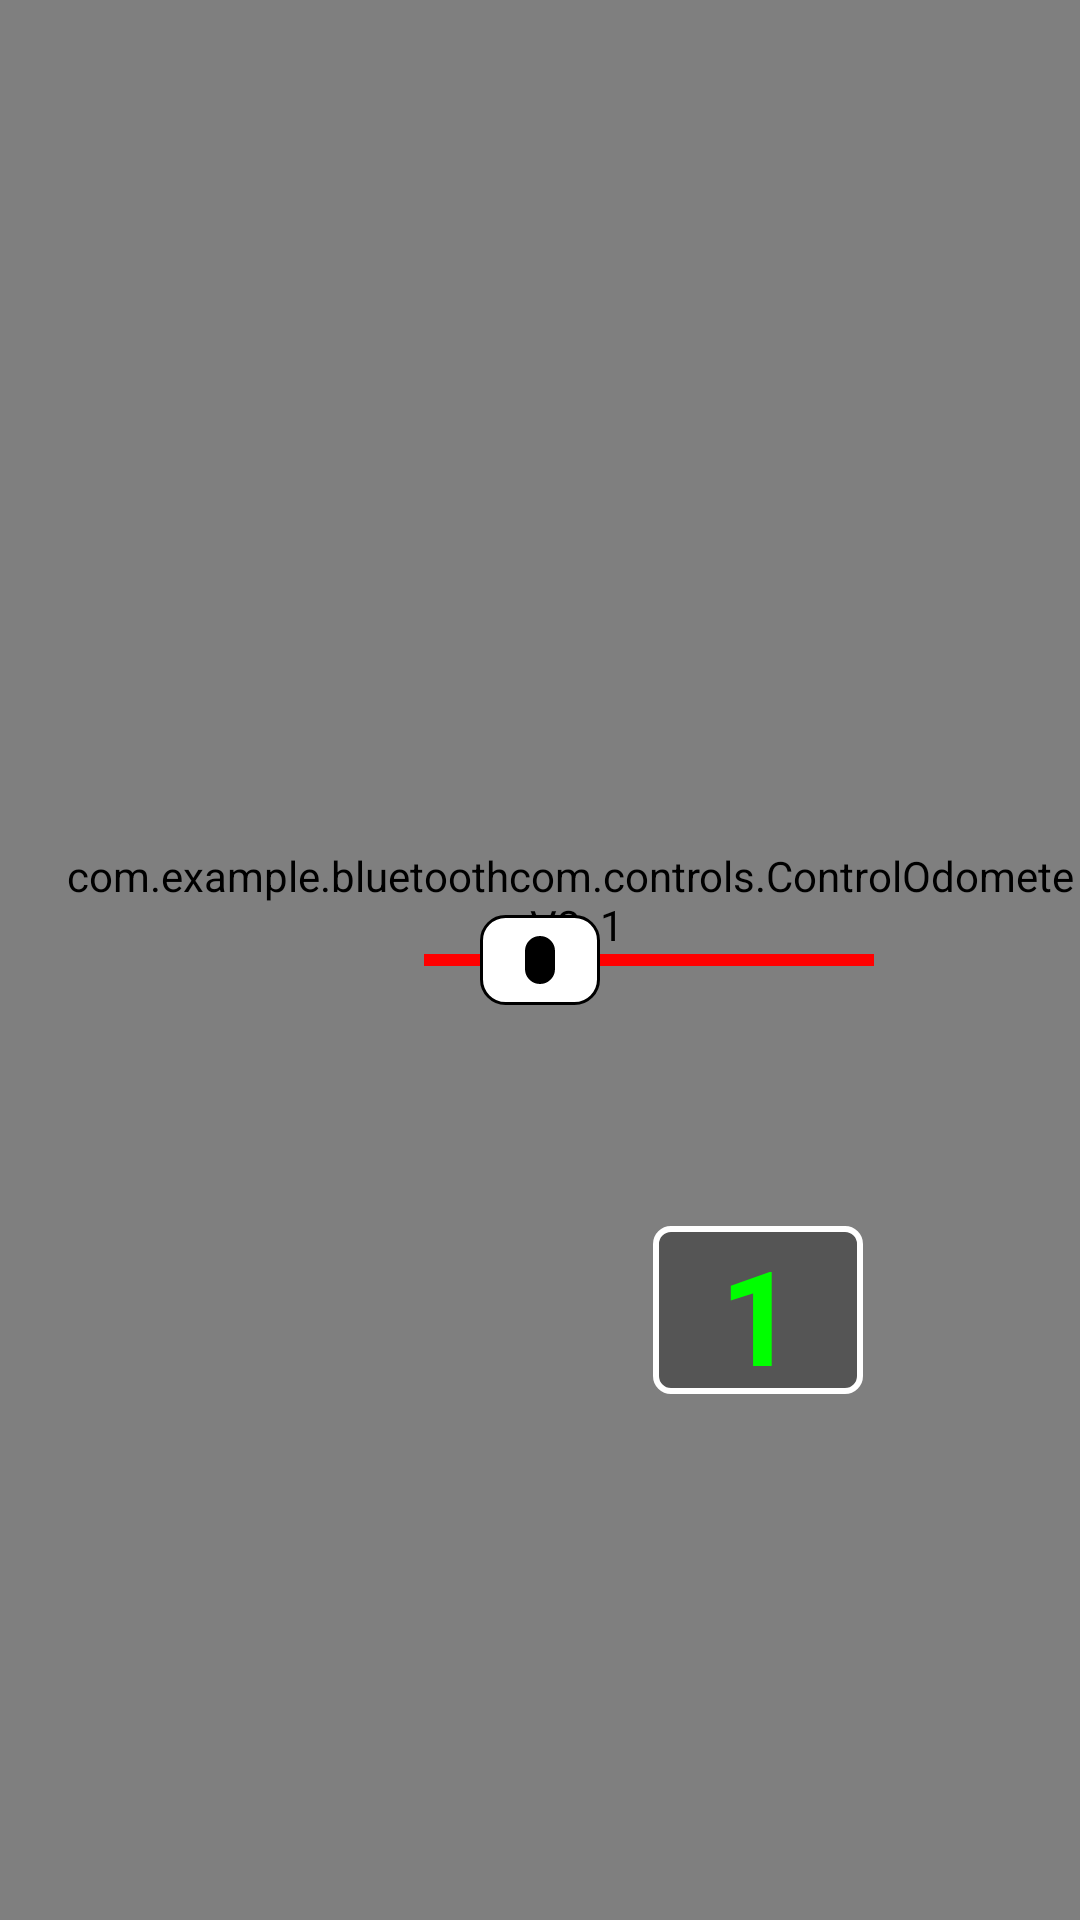

Reconstruct the res/layout file that produces this screen, plus the resources it refers to.
<!-- AndroidManifest.xml: application theme Theme.BlueToothCom -->
<!-- res/layout/control_odometer_v2_fragment.xml -->
<?xml version="1.0" encoding="utf-8"?>
<FrameLayout xmlns:android="http://schemas.android.com/apk/res/android"
    xmlns:tools="http://schemas.android.com/tools"
    android:layout_width="300dp"
    android:layout_height="300dp"
    xmlns:app="http://schemas.android.com/apk/res-auto"
    tools:context=".controls.ControlOdometerV2Fragment"

    >



    <com.example.bluetoothcom.controls.ControlOdometerV2_1
        android:id="@+id/control_odometer"
        android:background="#00ffff00"
        style="@style/Widget.Theme.BlueToothCom.MyView"
        android:layout_width="match_parent"
        android:layout_height="match_parent"
        android:paddingLeft="20dp"
        android:paddingBottom="40dp"

        app:exampleDimension="24sp"
        app:exampleDrawable="@android:drawable/ic_menu_add"
        app:exampleString="Hello, ControlOdometerV2_1"

        app:odometerBackgroundColor="#ff000000"
        app:odometerEdgeOffset="20"
        app:odometerGraduationCircleColor="#ffff0000"
        app:odometerGraduationCircleWidth="10"
        app:odometerGraduationCircleEdgeOffset="20"
        app:odometerGraduations="13"
        app:odometerGraduationDegrees="270"
        app:odometerBaseAngle="90"

        app:odometerFontWidth="1px"
        app:odometerFontSize="24sp"
        app:odometerFontColor="#ffffffff"
        app:odometerFontOffset="18dp"

        app:odometerScaleColorMajor="@color/white"
        app:odometerScaleWidthMajor="4dp"
        app:odometerScaleLengthMajor="22dp"

        app:odometerScaleColorMinor="#ffffffff"
        app:odometerScaleLengthMinor="12dp"
        app:odometerScaleWidthMinor="2dp"

        app:odometerGraduationRedLine="11"
        app:odometerGraduationRedLineColor="#ffff0000"




        />
    <androidx.constraintlayout.widget.ConstraintLayout

        android:layout_width="match_parent"
        android:layout_height="match_parent"

        >
        <TextView
            android:id="@+id/control_odometer_gear"
            android:layout_width="70dp"
            android:layout_height="56dp"


            android:background="@drawable/control_odometer_gear_background"
            android:gravity="center_vertical|center_horizontal"

            android:text="1"
            android:textColor="#ff00ff00"
            android:textSize="44dp"
            android:textStyle="bold"
            app:layout_constraintBottom_toBottomOf="parent"
            app:layout_constraintHorizontal_bias="0.75"
            app:layout_constraintLeft_toLeftOf="parent"
            app:layout_constraintRight_toRightOf="parent"

            app:layout_constraintTop_toTopOf="parent"
            app:layout_constraintVertical_bias="0.7" />
    </androidx.constraintlayout.widget.ConstraintLayout>

    <androidx.constraintlayout.widget.ConstraintLayout
        android:id="@+id/control_odometer_needle_group"
        android:layout_width="match_parent"
        android:layout_height="match_parent"

        >


        <View
            android:layout_width="150dp"
            android:layout_height="12px"
            android:background="#ffcccccc"

            app:layout_constraintBottom_toBottomOf="@id/control_odometer_center_base"
            app:layout_constraintHorizontal_bias="0.17"
            app:layout_constraintLeft_toLeftOf="@id/control_odometer_center_base"
            app:layout_constraintRight_toRightOf="@id/control_odometer_center_base"

            app:layout_constraintTop_toTopOf="@id/control_odometer_center_base" />

        <View
            android:layout_width="150dp"
            android:layout_height="4dp"
            android:background="#ffff0000"

            app:layout_constraintBottom_toBottomOf="@id/control_odometer_center_base"
            app:layout_constraintHorizontal_bias="0.17"
            app:layout_constraintLeft_toLeftOf="@id/control_odometer_center_base"
            app:layout_constraintRight_toRightOf="@id/control_odometer_center_base"

            app:layout_constraintTop_toTopOf="@id/control_odometer_center_base" />


        <View
            android:id="@+id/control_odometer_center_base"
            android:layout_width="40dp"
            android:layout_height="30dp"
            android:background="@drawable/control_odometer_center_tab_background"

            app:layout_constraintBottom_toBottomOf="parent"

            app:layout_constraintLeft_toLeftOf="parent"
            app:layout_constraintRight_toRightOf="parent"
            app:layout_constraintTop_toTopOf="parent" />
        <View

            android:layout_width="10dp"
            android:layout_height="16dp"
            android:background="@drawable/control_odometer_center_tab_background"
            android:backgroundTint="#ff000000"


            app:layout_constraintBottom_toBottomOf="parent"

            app:layout_constraintLeft_toLeftOf="parent"
            app:layout_constraintRight_toRightOf="parent"
            app:layout_constraintTop_toTopOf="parent" />

    </androidx.constraintlayout.widget.ConstraintLayout>




</FrameLayout>
<!-- resources referenced by this layout -->
<resources>
  <color name="white">#FFFFFFFF</color>
  <!-- drawable control_odometer_center_tab_background (drawable) -->
  <?xml version="1.0" encoding="utf-8"?>
  
  <selector xmlns:android="http://schemas.android.com/apk/res/android">
      <item>
          <shape android:shape="rectangle" >
              <solid android:color="@color/white"/>
              <stroke
                  android:color="@color/black"
                  android:width="1dp"
                  />
              <corners android:radius="8dp"/>
          </shape>
      </item>
  </selector>
  <!-- drawable control_odometer_gear_background (drawable) -->
  <?xml version="1.0" encoding="utf-8"?>
  
  <selector xmlns:android="http://schemas.android.com/apk/res/android">
      <item>
          <shape android:shape="rectangle" >
              <solid android:color="#ff555555"/>
              <stroke
                  android:color="@color/white"
                  android:width="2dp"
                  />
              <corners android:radius="5dp"/>
          </shape>
      </item>
  </selector>
  <style name="Widget.Theme.BlueToothCom.MyView" parent="">
          <item name="android:background">@color/gray_400</item>
  
      </style>
  <style name="Theme.BlueToothCom" parent="Theme.MaterialComponents.DayNight.DarkActionBar">
          
          <item name="colorPrimary">@color/purple_500</item>
          <item name="colorPrimaryVariant">@color/purple_700</item>
          <item name="colorOnPrimary">@color/white</item>
          
          <item name="colorSecondary">@color/teal_200</item>
          <item name="colorSecondaryVariant">@color/teal_700</item>
          <item name="colorOnSecondary">@color/black</item>
          
          <item name="android:statusBarColor" tools:targetApi="l">?attr/colorPrimaryVariant</item>
          
          <item name="android:textAllCaps">false</item>
      </style>
  <color name="black">#FF000000</color>
  <color name="gray_400">#FFBDBDBD</color>
  <color name="purple_500">#FF6200EE</color>
  <color name="purple_700">#FF3700B3</color>
  <color name="teal_200">#FF03DAC5</color>
  <color name="teal_700">#FF018786</color>
</resources>
